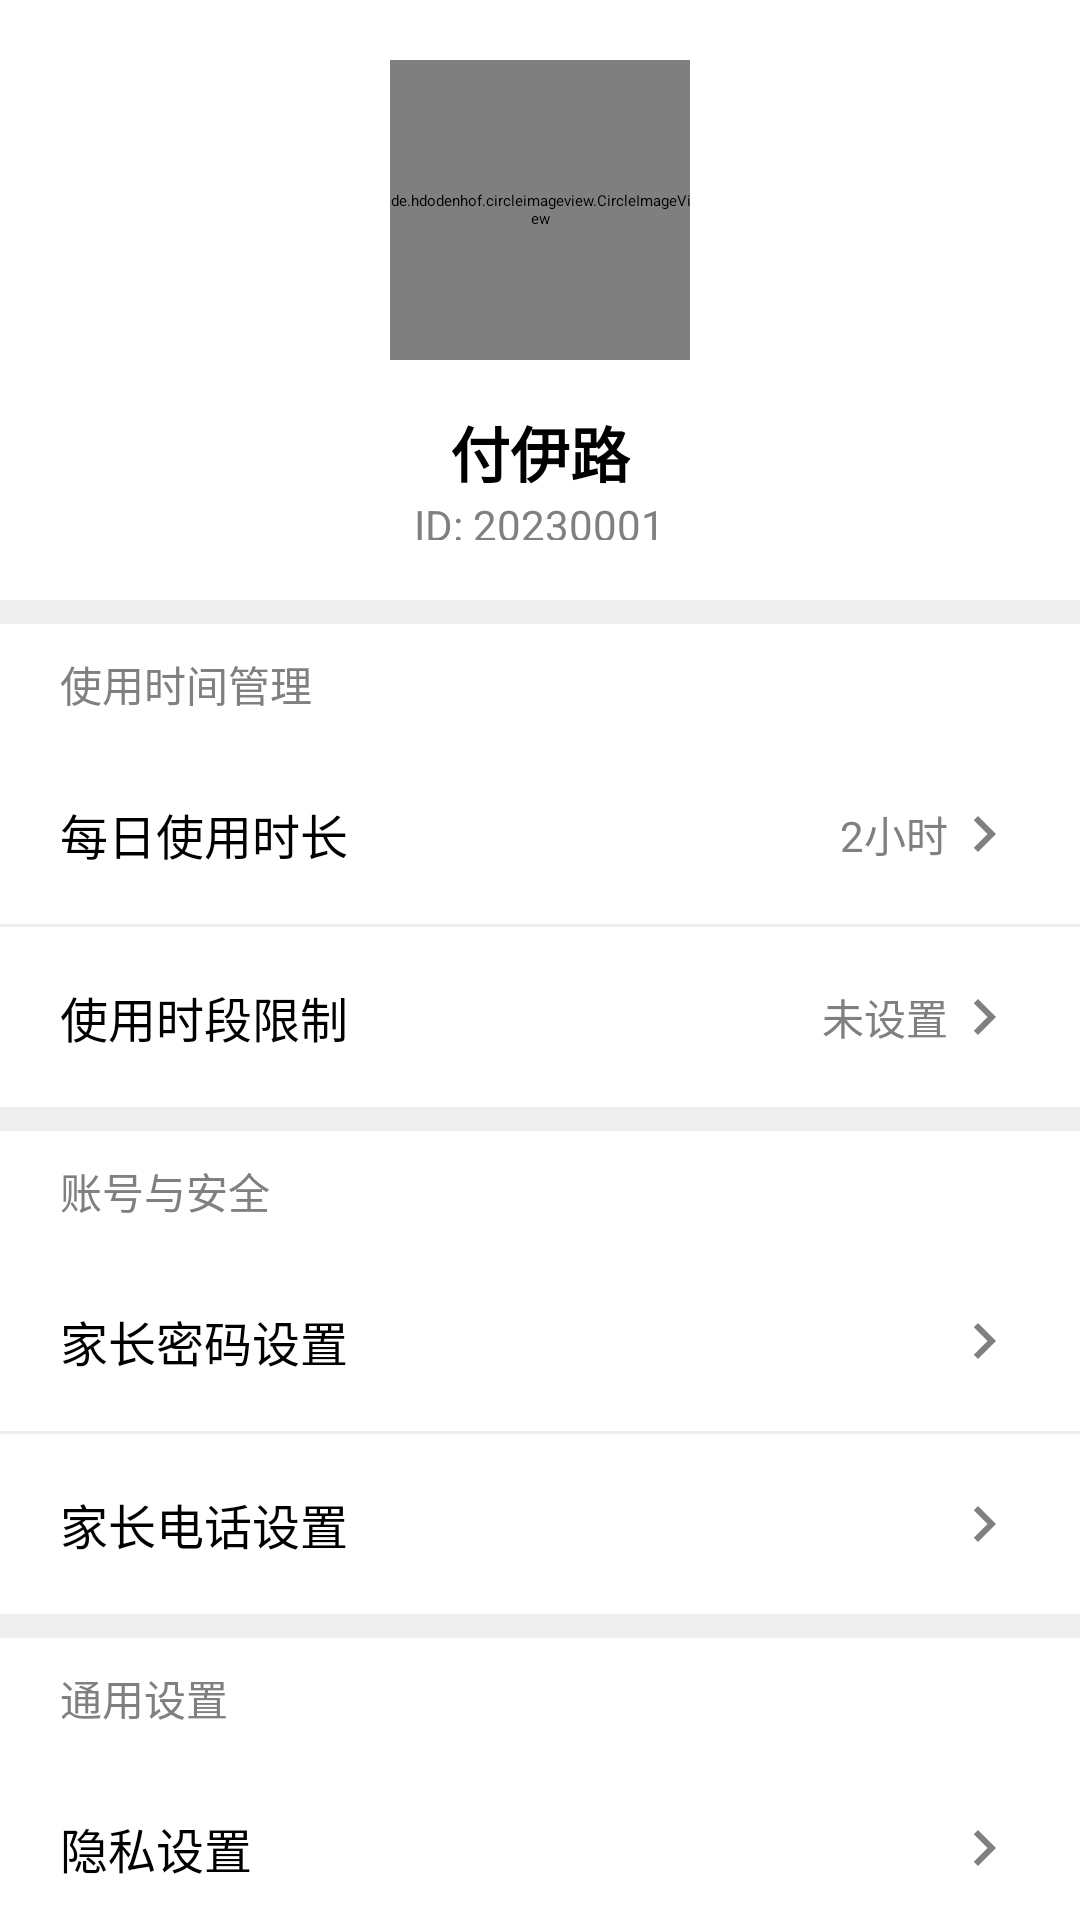

Android layout source for this screen:
<!-- AndroidManifest.xml: application theme Theme.Assistant -->
<!-- res/layout/fragment_me.xml -->
<?xml version="1.0" encoding="utf-8"?>
<ScrollView xmlns:android="http://schemas.android.com/apk/res/android"
    xmlns:app="http://schemas.android.com/apk/res-auto"
    xmlns:tools="http://schemas.android.com/tools"
    android:layout_width="match_parent"
    android:layout_height="match_parent"
    android:background="@color/light_gray"
    android:fillViewport="true"
    tools:context=".ui.notifications.MeFragment">

    <LinearLayout
        android:layout_width="match_parent"
        android:layout_height="wrap_content"
        android:orientation="vertical"
        android:background="@color/light_gray">

    
    <LinearLayout
        android:layout_width="match_parent"
        android:layout_height="200dp"
        android:background="@color/white"
        android:orientation="vertical"
        android:gravity="center"
        android:padding="20dp">

        
        <de.hdodenhof.circleimageview.CircleImageView
            android:id="@+id/avatar_image"
            android:layout_width="100dp"
            android:layout_height="100dp"
            android:src="@drawable/ic_person_black_24dp"
            android:layout_marginBottom="16dp"
            app:civ_border_width="2dp"
            app:civ_border_color="@color/gray" />

        
        <TextView
            android:id="@+id/username_text"
            android:layout_width="wrap_content"
            android:layout_height="wrap_content"
            android:text="付伊路"
            android:textSize="20sp"
            android:textColor="@color/black"
            android:textStyle="bold" />

        
        <TextView
            android:id="@+id/user_id_text"
            android:layout_width="wrap_content"
            android:layout_height="wrap_content"
            android:text="ID: 20230001"
            android:textSize="14sp"
            android:textColor="@color/gray" />
    </LinearLayout>

    <View
        android:layout_width="match_parent"
        android:layout_height="8dp"
        android:background="@color/light_gray" />

    
    
    <LinearLayout
        android:layout_width="match_parent"
        android:layout_height="wrap_content"
        android:background="@color/white"
        android:orientation="vertical" >
        
        <TextView
            android:layout_width="match_parent"
            android:layout_height="40dp"
            android:gravity="center_vertical"
            android:paddingHorizontal="20dp"
            android:text="使用时间管理"
            android:textSize="14sp"
            android:textColor="@color/gray" />

        
        <LinearLayout
            android:id="@+id/daily_time_limit_layout"
            android:layout_width="match_parent"
            android:layout_height="60dp"
            android:orientation="horizontal"
            android:gravity="center_vertical"
            android:paddingHorizontal="20dp">

            <TextView
                android:layout_width="0dp"
                android:layout_height="wrap_content"
                android:layout_weight="1"
                android:text="每日使用时长"
                android:textSize="16sp"
                android:textColor="@color/black" />

            <TextView
                android:id="@+id/daily_time_limit_value"
                android:layout_width="wrap_content"
                android:layout_height="wrap_content"
                android:text="2小时"
                android:textSize="14sp"
                android:textColor="@color/gray" />
                
            <ImageView
                android:layout_width="24dp"
                android:layout_height="24dp"
                android:src="@drawable/ic_arrow_right_black_24dp"
                android:tint="@color/gray" />
        </LinearLayout>

        <View
            android:layout_width="match_parent"
            android:layout_height="1dp"
            android:background="@color/light_gray" />

        
        <LinearLayout
            android:id="@+id/time_period_layout"
            android:layout_width="match_parent"
            android:layout_height="60dp"
            android:orientation="horizontal"
            android:gravity="center_vertical"
            android:paddingHorizontal="20dp">

            <TextView
                android:layout_width="0dp"
                android:layout_height="wrap_content"
                android:layout_weight="1"
                android:text="使用时段限制"
                android:textSize="16sp"
                android:textColor="@color/black" />

            <TextView
                android:id="@+id/time_period_value"
                android:layout_width="wrap_content"
                android:layout_height="wrap_content"
                android:text="未设置"
                android:textSize="14sp"
                android:textColor="@color/gray" />
                
            <ImageView
                android:layout_width="24dp"
                android:layout_height="24dp"
                android:src="@drawable/ic_arrow_right_black_24dp"
                android:tint="@color/gray" />
        </LinearLayout>
    </LinearLayout>

    <View
        android:layout_width="match_parent"
        android:layout_height="8dp"
        android:background="@color/light_gray" />

    
    <LinearLayout
        android:layout_width="match_parent"
        android:layout_height="wrap_content"
        android:background="@color/white"
        android:orientation="vertical" >
        
        <TextView
            android:layout_width="match_parent"
            android:layout_height="40dp"
            android:gravity="center_vertical"
            android:paddingHorizontal="20dp"
            android:text="账号与安全"
            android:textSize="14sp"
            android:textColor="@color/gray" />

        
        <LinearLayout
            android:id="@+id/parent_password_layout"
            android:layout_width="match_parent"
            android:layout_height="60dp"
            android:orientation="horizontal"
            android:gravity="center_vertical"
            android:paddingHorizontal="20dp">

            <TextView
                android:layout_width="0dp"
                android:layout_height="wrap_content"
                android:layout_weight="1"
                android:text="家长密码设置"
                android:textSize="16sp"
                android:textColor="@color/black" />

            <ImageView
                android:layout_width="24dp"
                android:layout_height="24dp"
                android:src="@drawable/ic_arrow_right_black_24dp"
                android:tint="@color/gray" />
        </LinearLayout>

        <View
            android:layout_width="match_parent"
            android:layout_height="1dp"
            android:background="@color/light_gray" />

        
        <LinearLayout
            android:id="@+id/profile_edit_layout"
            android:layout_width="match_parent"
            android:layout_height="60dp"
            android:orientation="horizontal"
            android:gravity="center_vertical"
            android:paddingHorizontal="20dp">

            <TextView
                android:layout_width="0dp"
                android:layout_height="wrap_content"
                android:layout_weight="1"
                android:text="家长电话设置"
                android:textSize="16sp"
                android:textColor="@color/black" />

            <ImageView
                android:layout_width="24dp"
                android:layout_height="24dp"
                android:src="@drawable/ic_arrow_right_black_24dp"
                android:tint="@color/gray" />
        </LinearLayout>
    </LinearLayout>

    <View
        android:layout_width="match_parent"
        android:layout_height="8dp"
        android:background="@color/light_gray" />

    
    <LinearLayout
        android:layout_width="match_parent"
        android:layout_height="wrap_content"
        android:background="@color/white"
        android:orientation="vertical" >
        
        <TextView
            android:layout_width="match_parent"
            android:layout_height="40dp"
            android:gravity="center_vertical"
            android:paddingHorizontal="20dp"
            android:text="通用设置"
            android:textSize="14sp"
            android:textColor="@color/gray" />

        
        <LinearLayout
            android:id="@+id/privacy_settings_layout"
            android:layout_width="match_parent"
            android:layout_height="60dp"
            android:orientation="horizontal"
            android:gravity="center_vertical"
            android:paddingHorizontal="20dp">

            <TextView
                android:layout_width="0dp"
                android:layout_height="wrap_content"
                android:layout_weight="1"
                android:text="隐私设置"
                android:textSize="16sp"
                android:textColor="@color/black" />

            <ImageView
                android:layout_width="24dp"
                android:layout_height="24dp"
                android:src="@drawable/ic_arrow_right_black_24dp"
                android:tint="@color/gray" />
        </LinearLayout>

        <View
            android:layout_width="match_parent"
            android:layout_height="1dp"
            android:background="@color/light_gray" />

        
        <LinearLayout
            android:id="@+id/clear_cache_layout"
            android:layout_width="match_parent"
            android:layout_height="60dp"
            android:orientation="horizontal"
            android:gravity="center_vertical"
            android:paddingHorizontal="20dp">

            <TextView
                android:layout_width="0dp"
                android:layout_height="wrap_content"
                android:layout_weight="1"
                android:text="清除缓存"
                android:textSize="16sp"
                android:textColor="@color/black" />

            <TextView
                android:id="@+id/cache_size_value"
                android:layout_width="wrap_content"
                android:layout_height="wrap_content"
                android:text="56MB"
                android:textSize="14sp"
                android:textColor="@color/gray" />
        </LinearLayout>
    </LinearLayout>

    <View
        android:layout_width="match_parent"
        android:layout_height="8dp"
        android:background="@color/light_gray" />

    
    <Button
        android:id="@+id/logout_button"
        android:layout_width="match_parent"
        android:layout_height="60dp"
        android:layout_marginTop="20dp"
        android:layout_marginLeft="20dp"
        android:layout_marginRight="20dp"
        android:layout_marginBottom="160dp"
        android:backgroundTint="@color/red"
        android:text="退出登录"
        android:textColor="@color/white"
        android:textSize="18sp"
        android:textAllCaps="false"
        android:elevation="4dp"
        android:focusable="true"
        android:focusableInTouchMode="true" />
    </LinearLayout>
</ScrollView>
<!-- resources referenced by this layout -->
<resources>
  <color name="black">#FF000000</color>
  <color name="gray">#FF808080</color>
  <color name="light_gray">#FFEEEEEE</color>
  <color name="red">#FFFF0000</color>
  <color name="white">#FFFFFFFF</color>
  <!-- drawable ic_arrow_right_black_24dp (drawable) -->
  <vector xmlns:android="http://schemas.android.com/apk/res/android"
      android:width="24dp"
      android:height="24dp"
      android:viewportWidth="24.0"
      android:viewportHeight="24.0">
      <path
          android:fillColor="#FF000000"
          android:pathData="M8.59,16.59L13.17,12l-4.58,-4.59L10,6l6,6 -6,6z" />
  </vector>
</resources>
